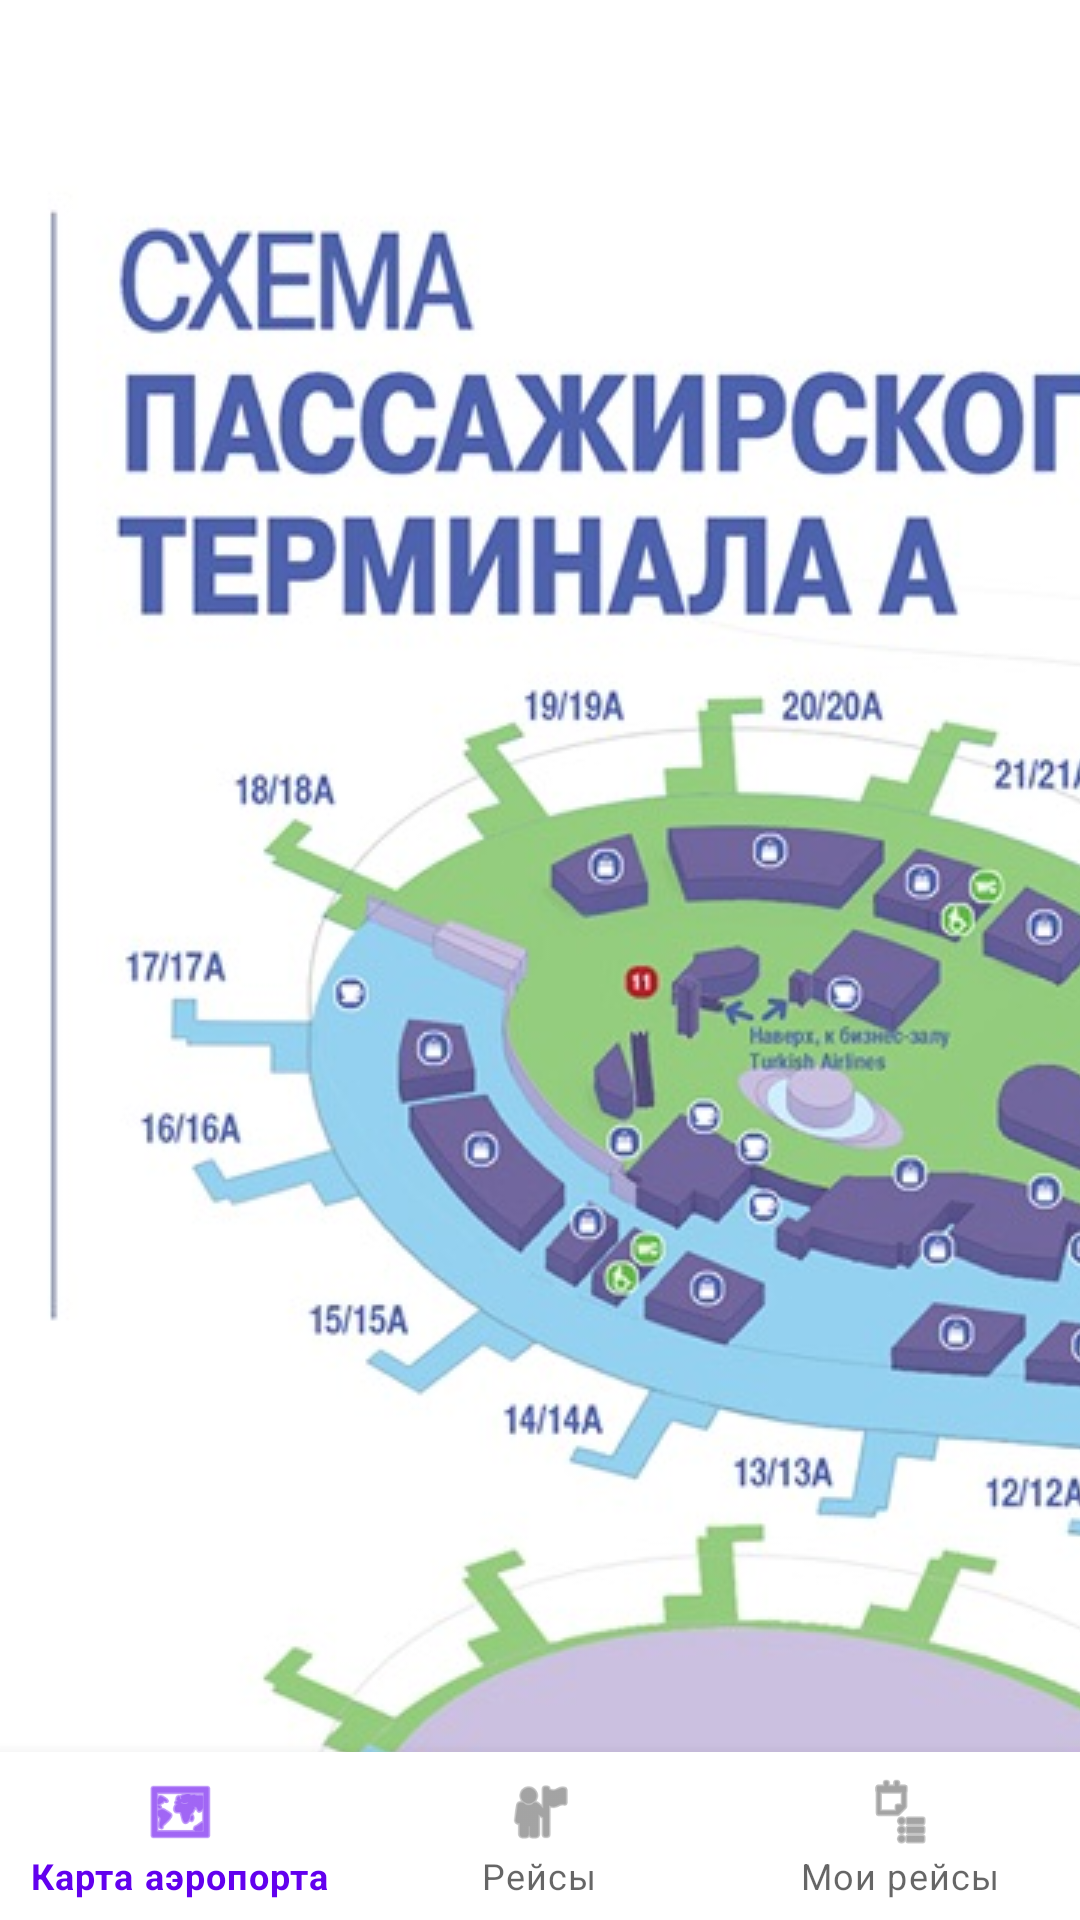

Write the Android layout XML for this screen, with the resource values it uses.
<!-- AndroidManifest.xml: application theme Theme.HelpAero -->
<!-- res/layout/activity_map.xml -->
<?xml version="1.0" encoding="utf-8"?>
<androidx.drawerlayout.widget.DrawerLayout
    xmlns:android="http://schemas.android.com/apk/res/android"
    xmlns:app="http://schemas.android.com/apk/res-auto"
    android:id="@+id/drawerLayout"
    android:layout_width="match_parent"
    android:layout_height="match_parent">

    <androidx.constraintlayout.widget.ConstraintLayout
        android:layout_width="match_parent"
        android:layout_height="match_parent"
        android:paddingTop="0dp">

        <com.google.android.material.appbar.MaterialToolbar
            android:id="@+id/topAppBar"
            android:layout_width="0dp"
            android:layout_height="56dp"
            android:title="Карта"
            android:background="?attr/colorOnPrimary"
            app:navigationIcon="@drawable/menu_24"
            app:layout_constraintTop_toTopOf="parent"
            app:layout_constraintStart_toStartOf="parent"
            app:layout_constraintEnd_toEndOf="parent"/>

        <ImageView
            android:id="@+id/imageViewMap"
            android:layout_width="0dp"
            android:layout_height="0dp"
            android:adjustViewBounds="true"
            android:scaleType="matrix"
            android:src="@drawable/airport_map"
            app:layout_constraintTop_toBottomOf="@id/topAppBar"
            app:layout_constraintBottom_toTopOf="@id/bottomNavigation"
            app:layout_constraintStart_toStartOf="parent"
            app:layout_constraintEnd_toEndOf="parent"/>

        <com.google.android.material.bottomnavigation.BottomNavigationView
            android:id="@+id/bottomNavigation"
            android:layout_width="0dp"
            android:layout_height="wrap_content"
            app:menu="@menu/bottom_nav_menu"
            app:layout_constraintBottom_toBottomOf="parent"
            app:layout_constraintStart_toStartOf="parent"
            app:layout_constraintEnd_toEndOf="parent"/>
    </androidx.constraintlayout.widget.ConstraintLayout>

    <com.google.android.material.navigation.NavigationView
        android:id="@+id/navigationView"
        android:layout_width="wrap_content"
        android:layout_height="match_parent"
        android:layout_gravity="start"
        app:menu="@menu/drawer_menu"/>
</androidx.drawerlayout.widget.DrawerLayout>
<!-- resources referenced by this layout -->
<resources>
  <!-- drawable airport_map: jpg bitmap (drawable, 491775 bytes) -->
  <style name="Theme.HelpAero" parent="Theme.MaterialComponents.DayNight.NoActionBar">
          
          <item name="colorPrimary">@color/purple_500</item>
          <item name="colorPrimaryVariant">@color/purple_700</item>
          <item name="colorOnPrimary">@android:color/white</item>
          <item name="colorSecondary">@color/teal_200</item>
      </style>
  <!-- not gathered from this repository: default colours our renderer supplied (Android Studio template values) -->
  <color name="purple_500">#FF6200EE</color>
  <color name="purple_700">#FF3700B3</color>
  <color name="teal_200">#FF03DAC5</color>
</resources>
